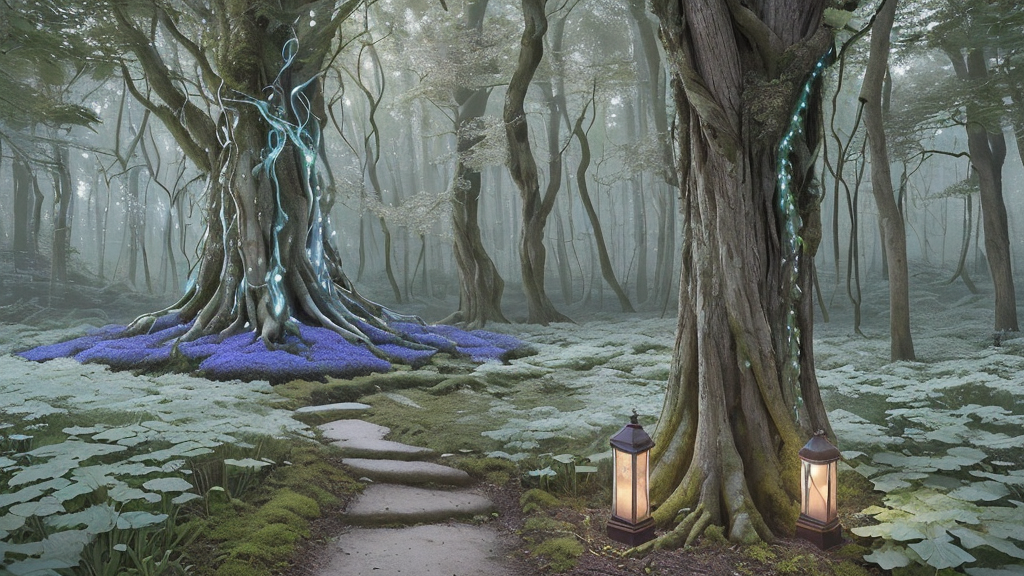
Generation parameters embedded in this image by ComfyUI (PNG 'prompt' text chunk: the API-format workflow graph, JSON):
{"3":{"inputs":{"seed":1472444184,"steps":21,"cfg":7.9,"sampler_name":"heun","scheduler":"normal","denoise":0.7000000000000002,"model":["4",0],"positive":["16",0],"negative":["40",0],"latent_image":["69",0]},"class_type":"KSampler","_meta":{"title":"KSampler"}},"4":{"inputs":{"ckpt_name":"dreamshaper_8.safetensors"},"class_type":"CheckpointLoaderSimple","_meta":{"title":"Load Checkpoint"}},"16":{"inputs":{"text":"Create a richly detailed, atmospheric scene depicting the Sacred Glade at the heart of Elderglen, a mystical forest clearing beneath the colossal ancient oak known as the Heartwood’s oldest tree. The central focus is the enormous, gnarled oak with thick, twisting branches intertwined overhead, forming a natural cathedral ceiling that filters an ethereal, perpetual twilight glow—even at midday—casting soft, diffuse light with subtle purplish-blue and silver hues. The oak’s bark is rugged and ancient, with pulsating iridescent veins of sap flowing visibly beneath the surface, glowing gently like a slow, rhythmic breath in shades of soft turquoise and pale emerald.\n\nThe ground is a lush, patchwork carpet of vibrant emerald moss interspersed with fragrant wild thyme, small clusters of delicate silver-blue luminescent mushrooms called “spirit caps” scattered around, emitting a faint, magical glow. Nestled among the roots are natural alcoves cradling hand-woven enchanted threads in rich jewel tones (deep crimson, sapphire blue, and forest green), finely carved wooden charms shaped like leaves and animals, and delicate lanterns crafted by the Weaver’s Guild. These lanterns are rustic yet elegant, made of woven wood and translucent leaves, softly glowing with warm golden light that releases tiny glowing motes drifting upward like fireflies.\n\nSurrounding the clearing is a dense, dark-green forest of towering oaks and whispering elms, their leaves shimmering faintly with a magical luminescence. The air is thick with the sweet, resinous scent of fresh Heartwood sap mixed with blooming moonflowers—large, ethereal blossoms emitting a pale phosphorescent glow in shades of white and soft lavender, their petals gently swaying despite the stillness. A hidden spring bubbles nearby, its water crystal clear, producing a gentle trickle that blends harmoniously with a subtle, haunting hum—the whispered voices of forest spirits and faint ethereal Heartwood Songs carried on unseen breezes, adding a mystical, serene soundscape.\n\nAtmosphere is profoundly peaceful yet tinged with a poignant sense of fragile balance. At the edges of the glade, subtle signs of creeping blight appear: patches of moss are dulled, cracked, and withered leaves lie scattered, and the sap glow in the nearest roots dims unevenly, hinting at an encroaching darkness threatening this sacred space. The overall mood combines reverence, hope, and a quiet tension, reflecting a living sanctuary that is both a spiritual epicenter and a battleground for nature’s fate.\n\nThe color palette is dominated by deep forest greens, muted twilight blues, soft purples, glowing turquoise and emerald from the sap veins, silver-blue from the mushrooms, and warm golden highlights from the lanterns’ light. Visual style leans toward a highly detailed, painterly fantasy realism with a magical, atmospheric glow—textures of bark, moss, and fabric rendered with tactile richness, and light effects emphasizing the supernatural luminescence.\n\nInclude fine details such as faintly visible, delicate patterns traced into the bark and roots—ancient symbols and swirling motifs drawn with Heartwood sap, subtly glowing as if alive. Scattered enchanted threads occasionally pulse softly with inner light. The scene conveys a living, breathing nexus of love, tradition, and magic, embodying the cultural heart of Elderglen and the fragile spiritual connection between mortals and forest spirits.","clip":["4",1]},"class_type":"CLIPTextEncode","_meta":{"title":"CLIP Text Encode (Prompt)"}},"40":{"inputs":{"text":"","clip":["4",1]},"class_type":"CLIPTextEncode","_meta":{"title":"CLIP Text Encode (Prompt)"}},"67":{"inputs":{"samples":["3",0],"vae":["4",2]},"class_type":"VAEDecode","_meta":{"title":"VAE Decode"}},"68":{"inputs":{"images":["67",0]},"class_type":"PreviewImage","_meta":{"title":"Preview Image"}},"69":{"inputs":{"width":1024,"height":576,"batch_size":1},"class_type":"EmptyLatentImage","_meta":{"title":"Empty Latent Image"}},"70":{"class_type":"SaveImage","inputs":{"filename_prefix":"location_3cfbb282_1472444184","images":["67",0]}}}